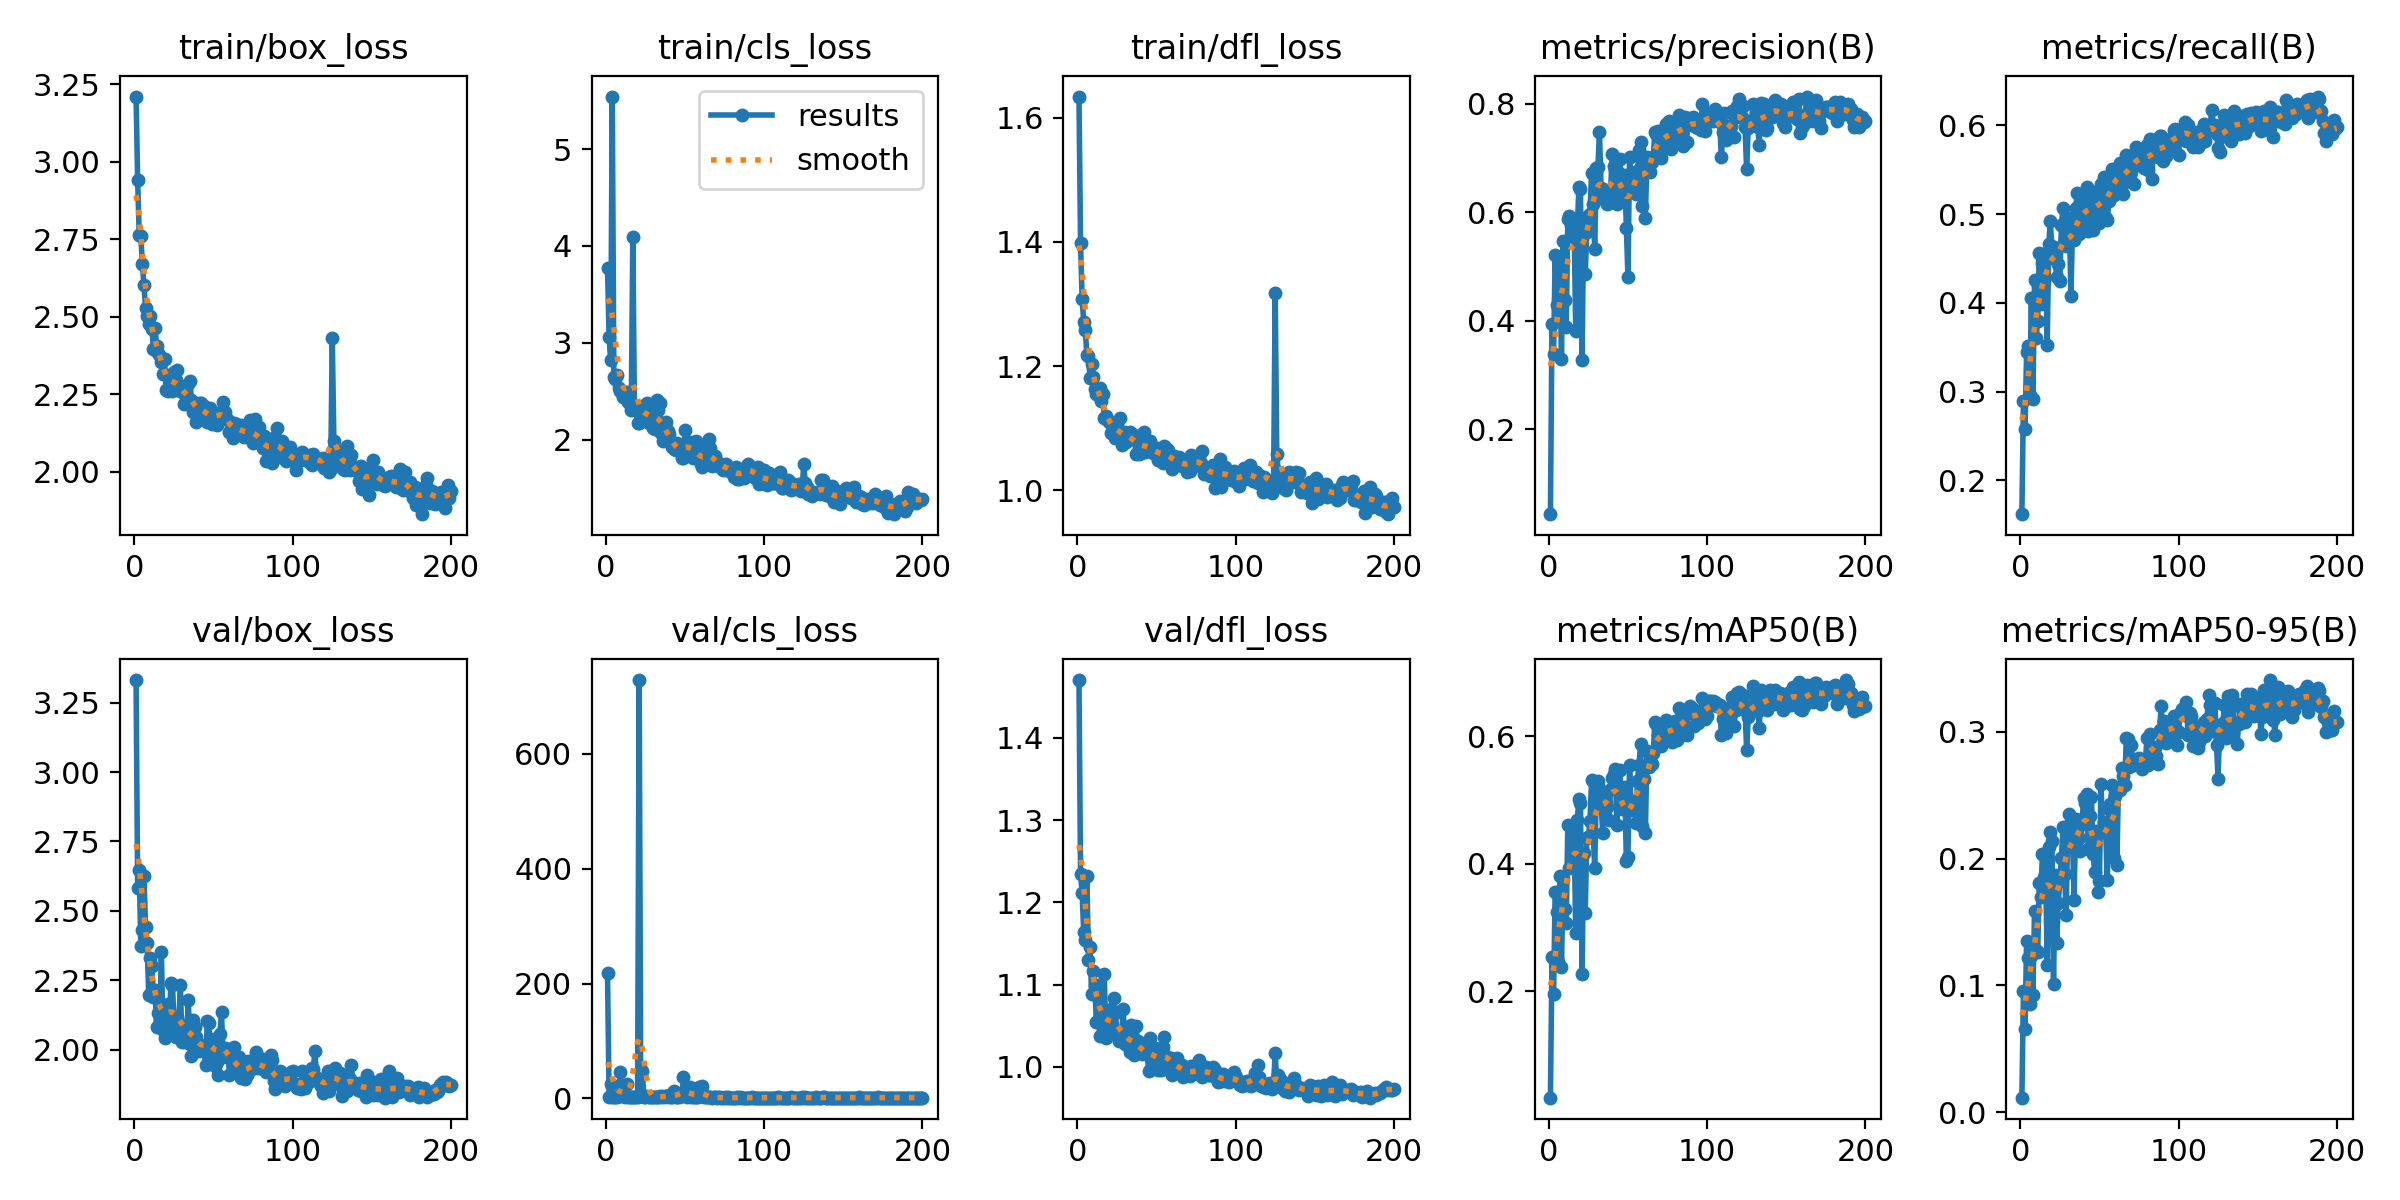

The file beside this chart, header and first rows:
epoch, time, train/box_loss, train/cls_loss, train/dfl_loss, metrics/precision(B), metrics/recall(B), metrics/mAP50(B), metrics/mAP50-95(B), val/box_loss, val/cls_loss, val/dfl_loss, lr/pg0, lr/pg1, lr/pg2
1, 197.3, 3.211, 3.777, 1.634, 0.04378, 0.1618, 0.03297, 0.01142, 3.332, 217.7, 1.47, 0.0006656, 0.0006656, 0.0006656
2, 397.6, 2.941, 3.061, 1.398, 0.3945, 0.2898, 0.253, 0.09539, 2.582, 2.367, 1.235, 0.001326, 0.001326, 0.001326
3, 595, 2.764, 2.821, 1.308, 0.3385, 0.2581, 0.1948, 0.0659, 2.649, 25.2, 1.212, 0.001979, 0.001979, 0.001979
4, 792, 2.761, 5.543, 1.271, 0.5207, 0.3451, 0.3559, 0.1353, 2.373, 2.246, 1.163, 0.00197, 0.00197, 0.00197
5, 989.2, 2.671, 2.651, 1.259, 0.429, 0.3517, 0.3239, 0.1219, 2.429, 2.216, 1.155, 0.00196, 0.00196, 0.00196
6, 1187, 2.602, 2.624, 1.217, 0.4007, 0.2962, 0.2463, 0.08564, 2.626, 2.367, 1.232, 0.00195, 0.00195, 0.00195
7, 1384, 2.529, 2.668, 1.217, 0.5026, 0.406, 0.3814, 0.1232, 2.441, 1.87, 1.13, 0.001941, 0.001941, 0.001941
8, 1580, 2.504, 2.538, 1.181, 0.3297, 0.292, 0.2374, 0.09237, 2.385, 4.405, 1.146, 0.001931, 0.001931, 0.001931
9, 1777, 2.476, 2.505, 1.204, 0.5465, 0.4253, 0.3761, 0.1588, 2.196, 45.83, 1.088, 0.001921, 0.001921, 0.001921
10, 1975, 2.504, 2.484, 1.183, 0.4391, 0.3605, 0.3295, 0.1278, 2.331, 7.634, 1.117, 0.001911, 0.001911, 0.001911
11, 2172, 2.461, 2.445, 1.163, 0.3884, 0.3799, 0.3072, 0.126, 2.303, 3.35, 1.099, 0.001901, 0.001901, 0.001901
12, 2369, 2.397, 2.489, 1.156, 0.5881, 0.4556, 0.4612, 0.1805, 2.189, 1.962, 1.055, 0.001891, 0.001891, 0.001891
13, 2566, 2.463, 2.491, 1.16, 0.5924, 0.3989, 0.3941, 0.1695, 2.215, 25.29, 1.1, 0.001881, 0.001881, 0.001881
14, 2763, 2.406, 2.391, 1.165, 0.5768, 0.4453, 0.4578, 0.2034, 2.082, 1.882, 1.038, 0.001871, 0.001871, 0.001871
15, 2961, 2.385, 2.365, 1.143, 0.554, 0.4249, 0.4363, 0.1852, 2.13, 1.891, 1.071, 0.001861, 0.001861, 0.001861
16, 3158, 2.373, 2.305, 1.156, 0.5711, 0.4519, 0.4457, 0.1922, 2.107, 2.356, 1.04, 0.001852, 0.001852, 0.001852
17, 3355, 2.354, 4.095, 1.116, 0.3813, 0.3523, 0.2909, 0.1161, 2.353, 2.136, 1.113, 0.001842, 0.001842, 0.001842
18, 3552, 2.317, 2.344, 1.12, 0.5719, 0.4664, 0.4691, 0.2091, 2.072, 1.76, 1.035, 0.001832, 0.001832, 0.001832
19, 3749, 2.364, 2.348, 1.115, 0.6462, 0.4927, 0.5014, 0.2207, 2.042, 1.75, 1.038, 0.001822, 0.001822, 0.001822
20, 3947, 2.263, 2.168, 1.111, 0.6431, 0.4591, 0.495, 0.2142, 2.053, 2.394, 1.039, 0.001812, 0.001812, 0.001812
21, 4144, 2.261, 2.167, 1.093, 0.3279, 0.4626, 0.2262, 0.1007, 2.166, 728.8, 1.07, 0.001802, 0.001802, 0.001802
22, 4341, 2.314, 2.244, 1.105, 0.5803, 0.4495, 0.4167, 0.1868, 2.089, 5.919, 1.049, 0.001792, 0.001792, 0.001792
23, 4538, 2.268, 2.212, 1.109, 0.4864, 0.4291, 0.3232, 0.1336, 2.239, 47.98, 1.083, 0.001782, 0.001782, 0.001782
24, 4735, 2.261, 2.343, 1.084, 0.5632, 0.4438, 0.4408, 0.1648, 2.231, 1.987, 1.065, 0.001772, 0.001772, 0.001772
25, 4932, 2.323, 2.356, 1.106, 0.5934, 0.4251, 0.4422, 0.1822, 2.103, 2.025, 1.042, 0.001762, 0.001762, 0.001762
26, 5129, 2.295, 2.384, 1.091, 0.5972, 0.488, 0.4664, 0.2006, 2.047, 3.918, 1.031, 0.001752, 0.001752, 0.001752
27, 5326, 2.328, 2.173, 1.117, 0.6731, 0.5074, 0.5311, 0.225, 2.118, 2.384, 1.038, 0.001743, 0.001743, 0.001743
28, 5523, 2.276, 2.187, 1.072, 0.6154, 0.471, 0.4487, 0.1878, 2.095, 3.088, 1.043, 0.001733, 0.001733, 0.001733
29, 5720, 2.262, 2.256, 1.084, 0.5322, 0.4641, 0.3941, 0.1553, 2.231, 2.895, 1.07, 0.001723, 0.001723, 0.001723
30, 5917, 2.267, 2.122, 1.094, 0.6814, 0.4795, 0.5167, 0.2256, 2.027, 1.944, 1.028, 0.001713, 0.001713, 0.001713
31, 6114, 2.218, 2.115, 1.078, 0.6828, 0.4952, 0.5299, 0.2352, 2.068, 1.671, 1.027, 0.001703, 0.001703, 0.001703
32, 6311, 2.248, 2.409, 1.088, 0.7485, 0.4081, 0.5186, 0.2292, 2.026, 2.055, 1.034, 0.001693, 0.001693, 0.001693
33, 6508, 2.233, 2.304, 1.095, 0.6449, 0.4839, 0.4988, 0.2152, 2.04, 1.948, 1.018, 0.001683, 0.001683, 0.001683
34, 6705, 2.283, 2.377, 1.083, 0.6248, 0.4709, 0.4484, 0.1676, 2.18, 4.588, 1.051, 0.001673, 0.001673, 0.001673
35, 6902, 2.295, 2.067, 1.088, 0.6339, 0.5063, 0.5042, 0.2309, 2.02, 1.913, 1.024, 0.001663, 0.001663, 0.001663
36, 7099, 2.233, 1.986, 1.089, 0.6401, 0.524, 0.4956, 0.229, 1.976, 3.705, 1.015, 0.001654, 0.001654, 0.001654
37, 7295, 2.194, 2.163, 1.058, 0.6159, 0.4778, 0.4897, 0.2163, 2.108, 2.256, 1.05, 0.001644, 0.001644, 0.001644
38, 7492, 2.212, 2.18, 1.085, 0.6168, 0.4883, 0.4693, 0.2056, 2.082, 3.373, 1.031, 0.001634, 0.001634, 0.001634
39, 7688, 2.16, 2.091, 1.059, 0.6347, 0.4826, 0.5168, 0.2271, 2.044, 2.332, 1.021, 0.001624, 0.001624, 0.001624
40, 7885, 2.188, 2.055, 1.06, 0.7066, 0.5172, 0.5348, 0.2478, 2, 6.327, 1.023, 0.001614, 0.001614, 0.001614
41, 8083, 2.221, 1.979, 1.077, 0.6852, 0.5018, 0.541, 0.2439, 1.996, 1.605, 1.016, 0.001604, 0.001604, 0.001604
42, 8279, 2.22, 1.927, 1.094, 0.6776, 0.5308, 0.5481, 0.2507, 2.018, 2.311, 1.017, 0.001594, 0.001594, 0.001594
43, 8477, 2.202, 1.908, 1.062, 0.6145, 0.4812, 0.4609, 0.2073, 2, 12.52, 1.018, 0.001584, 0.001584, 0.001584
44, 8673, 2.213, 1.89, 1.069, 0.6741, 0.5043, 0.5207, 0.2335, 1.998, 1.921, 1.018, 0.001574, 0.001574, 0.001574
45, 8870, 2.184, 1.961, 1.067, 0.6983, 0.5233, 0.5472, 0.2482, 1.944, 1.727, 0.995, 0.001564, 0.001564, 0.001564
46, 9067, 2.162, 1.907, 1.079, 0.6249, 0.4825, 0.4852, 0.2035, 2.102, 1.952, 1.035, 0.001554, 0.001554, 0.001554
47, 9263, 2.177, 1.909, 1.067, 0.661, 0.5251, 0.4941, 0.1895, 2.097, 7.545, 1.02, 0.001545, 0.001545, 0.001545
48, 9460, 2.204, 1.809, 1.059, 0.6694, 0.506, 0.5197, 0.2218, 1.981, 3.787, 1.005, 0.001535, 0.001535, 0.001535
49, 9656, 2.155, 1.81, 1.064, 0.5705, 0.5047, 0.4042, 0.1736, 2.037, 36.96, 1.022, 0.001525, 0.001525, 0.001525
50, 9853, 2.189, 2.096, 1.067, 0.4811, 0.4904, 0.4106, 0.1821, 2.016, 8.774, 1.016, 0.001515, 0.001515, 0.001515
51, 10050, 2.182, 1.929, 1.049, 0.7017, 0.534, 0.5556, 0.2591, 1.94, 2.862, 0.9958, 0.001505, 0.001505, 0.001505
52, 10247, 2.151, 1.948, 1.064, 0.6557, 0.5134, 0.4841, 0.2214, 1.956, 12.48, 1.004, 0.001495, 0.001495, 0.001495
53, 10443, 2.178, 1.98, 1.058, 0.6535, 0.5416, 0.4978, 0.2285, 1.908, 19.07, 0.9962, 0.001485, 0.001485, 0.001485
54, 10640, 2.191, 1.863, 1.044, 0.6463, 0.4953, 0.4969, 0.2201, 2.057, 2.043, 1.024, 0.001475, 0.001475, 0.001475
55, 10837, 2.197, 1.807, 1.071, 0.6328, 0.4938, 0.4631, 0.183, 2.135, 2.471, 1.036, 0.001465, 0.001465, 0.001465
56, 11034, 2.225, 1.921, 1.067, 0.6761, 0.5146, 0.5301, 0.2394, 1.973, 2.604, 1.013, 0.001455, 0.001455, 0.001455
57, 11230, 2.194, 1.99, 1.064, 0.7152, 0.5275, 0.5555, 0.2431, 2.006, 2.949, 1.01, 0.001446, 0.001446, 0.001446
58, 11427, 2.17, 1.906, 1.048, 0.7297, 0.5508, 0.5875, 0.258, 1.983, 1.774, 1.005, 0.001436, 0.001436, 0.001436
59, 11624, 2.166, 1.8, 1.055, 0.6114, 0.5215, 0.4586, 0.2004, 2.003, 19.25, 1.01, 0.001426, 0.001426, 0.001426
60, 11820, 2.128, 1.753, 1.034, 0.6912, 0.5506, 0.5336, 0.2492, 1.907, 17.27, 0.9902, 0.001416, 0.001416, 0.001416
... 140 more rows
